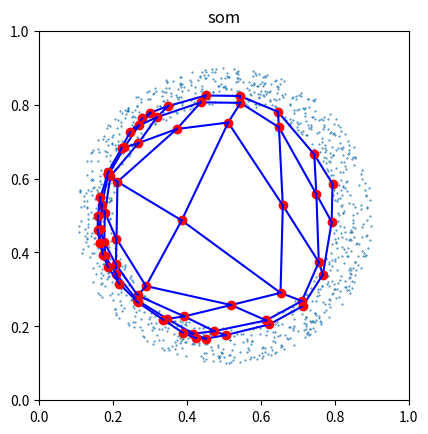

Source code (Python):
import numpy as np
import matplotlib.pyplot as plt
import random
from tqdm import tqdm

class SOM():

    def __init__(self, m, n):
        self.size=m
        self.dimen=n
        self.u=np.random.random((m,m,n))
        self.u/=10
        self.u+=0.45

       
    def findWinner(self,e):
        min=10000
        for i in range(self.size):
            for j in range(self.size):
                weight=0
                for k in range(self.dimen):
                    weight+=(e-self.u[i,j,k])**2
                    weight=np.sum((e-self.u[i,j,:])**2)
                    weight**=1/2
                    if(weight<min):
                        min=weight
                        winner=self.u[i,j,:]
                        location=(i,j)
        return location

    def adjustWeight(self, location, d,alpha,e):
        bound=self.size-1
        x,y=location
        for i in range(x-d,x+d):
            if(i<0 or i>bound):
                continue
            for j in range(y-d, y+d):
                if(j<0 or j>bound):
                    continue
                self.u[i,j,:]+= alpha*(e-self.u[i,j,:])
               
    def learn(self, data,T, alpha0, d0):

        # Iterate t from 0 to T
        for t in tqdm(range(T)):

	        # Compute current neighborhood radius d and learning rate alpha
            alpha = alpha0 * (1 - t/T)
            d = int(np.ceil(d0 * (1 - t/T)))
            
            # Pick an input e from the training set at random

            e=data[np.random.randint(len(data))]

	        # Find the winning unit whose weights are closest to this e
            c=self.findWinner(e)

            # Loop over the neighbors of this winner, adjusting their weights
            self.adjustWeight(c,d,alpha,e)
	    
def plot(som, data):

    for j in range(som.size):

        for k in range(som.size):

            # Get the two-dimension weight for this neuron
            p = som.u[j, k]

            # Plot the location of the weight as a red circle
            plt.plot(p[0], p[1], 'ro')

            # Plot line to neighbor in adjacent row
            if j < som.size - 1:
                nbr = som.u[j+1, k]
                xs = [p[0], nbr[0]]
                ys = [p[1], nbr[1]]
                plt.plot(xs, ys, 'b')
            if k < som.size - 1:
                nbr = som.u[j, k+1]
                xs = [p[0], nbr[0]]
                ys = [p[1], nbr[1]]
                plt.plot(xs, ys, 'b')


    plt.scatter(data[:,0], data[:,1], s=.2)
    plt.gca().set_aspect('equal')
    plt.xlim([0, 1])
    plt.ylim([0, 1])
    plt.title("som")
    plt.show()



def sqrdist(points):
    '''
    Returns Euclidean distances of points from (0.5, 0.5)
    '''

    return np.sqrt((points[:,0]-.5)**2 + (points[:,1]-.5)**2)


def main():

    som = SOM(8, 2)

    data = np.random.random((5000, 2))

    disc1_indices = sqrdist(data) <  0.4

    disc2_indices = sqrdist(data) > 0.3

    ring = data[np.logical_and(disc1_indices, disc2_indices)]

    som.learn(ring, 4000, 0.02, 4)

    plot(som, ring)

if __name__ =="__main__":

    main()
